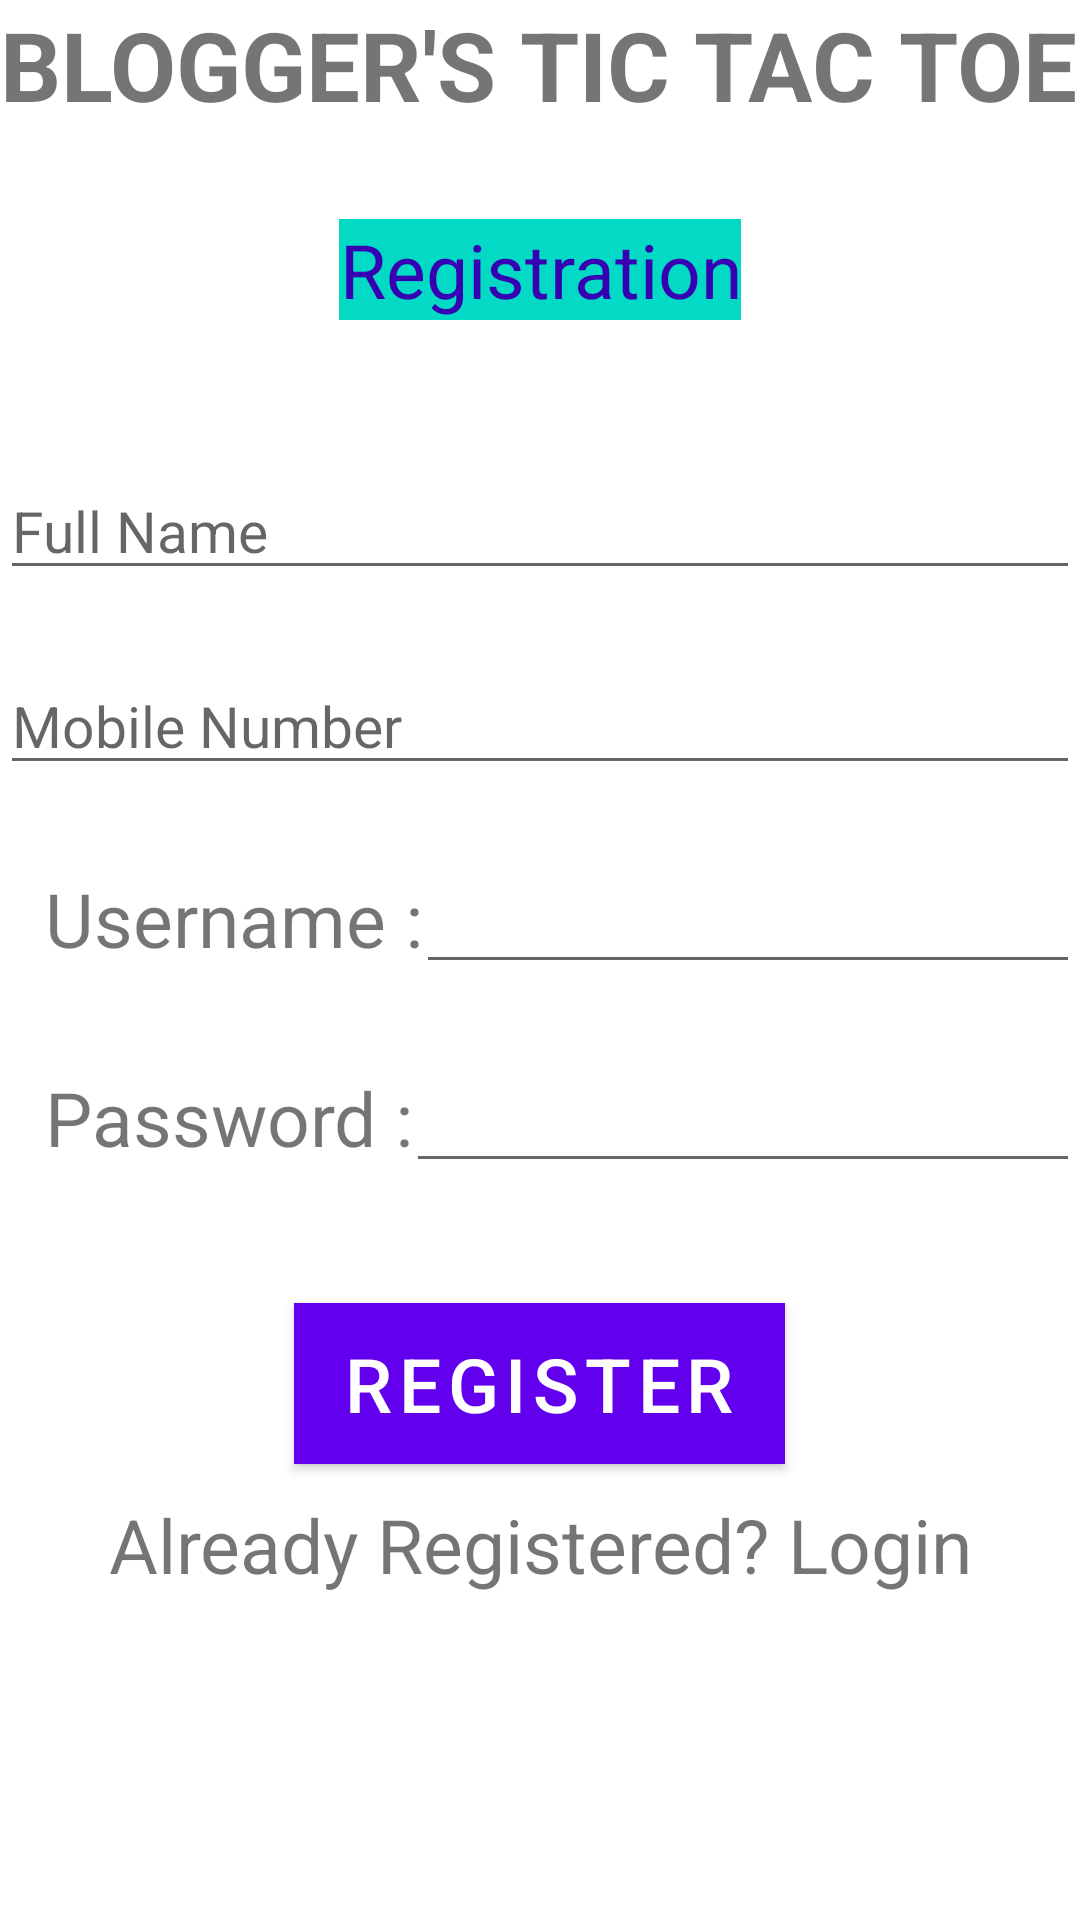

Produce the Android XML layout that renders to this screen, including the resource entries it uses.
<!-- AndroidManifest.xml: application theme Theme.BloggersTicTacToe -->
<!-- res/layout/activity_register.xml -->
<?xml version="1.0" encoding="utf-8"?>
<LinearLayout xmlns:android="http://schemas.android.com/apk/res/android"
    xmlns:app="http://schemas.android.com/apk/res-auto"
    xmlns:tools="http://schemas.android.com/tools"
    android:layout_width="match_parent"
    android:layout_height="match_parent"
    android:background="@drawable/ic_launcher_background"
    android:orientation="vertical"
    tools:context=".Register">

    <TextView
        android:layout_width="match_parent"
        android:layout_height="wrap_content"
        android:text="BLOGGER'S TIC TAC TOE"
        android:textSize="32sp"
        android:textStyle="bold" />


    <TextView
        android:layout_width="wrap_content"
        android:layout_height="wrap_content"
        android:layout_gravity="center"
        android:background="@color/teal_200"

        android:gravity="center"
        android:shadowColor="@color/cardview_dark_background"
        android:text="Registration"
        android:textColor="@color/purple_700"
        android:textSize="25sp"
        android:translationY="30dp" />

    <EditText
        android:layout_width="match_parent"
        android:layout_height="40dp"
        android:translationY="80dp"
        android:textSize="19sp"
        android:hint="Full Name"
        android:id="@+id/name"/>

    <EditText
        android:layout_width="match_parent"
        android:layout_height="40dp"
        android:translationY="105dp"
        android:hint="Mobile Number"
        android:textSize="19sp"
        android:id="@+id/number"/>


    <LinearLayout
        android:layout_width="match_parent"
        android:layout_height="wrap_content"
        android:orientation="horizontal"
        android:translationY="130dp">

        <TextView
            android:layout_width="wrap_content"
            android:layout_height="wrap_content"
            android:text="Username :  "
            android:textSize="25sp"
            android:translationX="15dp" />

        <EditText
            android:id="@+id/user1"
            android:layout_width="match_parent"
            android:layout_height="wrap_content" />

    </LinearLayout>


    <LinearLayout
        android:layout_width="match_parent"
        android:layout_height="wrap_content"
        android:orientation="horizontal"
        android:translationY="155dp">

        <TextView
            android:layout_width="wrap_content"
            android:layout_height="wrap_content"
            android:text="Password :  "
            android:textSize="25sp"
            android:translationX="15dp" />

        <EditText
            android:id="@+id/pass1"
            android:layout_width="match_parent"
            android:layout_height="wrap_content" />


    </LinearLayout>


    <Button
        android:id="@+id/butregis"
        android:layout_width="wrap_content"
        android:layout_height="wrap_content"
        android:layout_gravity="center"
        android:background="@color/purple_700"
        android:gravity="center"
        android:shadowColor="@color/common_google_signin_btn_text_light_pressed"
        android:text="Register"
        android:textSize="25sp"
        android:translationY="195dp" />


    <TextView
        android:id="@+id/logintext"
        android:layout_width="match_parent"
        android:layout_height="wrap_content"
        android:layout_gravity="center"
        android:gravity="center"
        android:text="Already Registered? Login"
        android:textSize="25sp"
        android:translationY="205dp" />

    <pl.droidsonroids.gif.GifImageView
        android:id="@+id/gif"
        android:layout_width="100dp"
        android:layout_height="100dp"
        android:layout_gravity="center"
        android:src="@drawable/ticg"
        android:translationY="200dp"
        android:visibility="invisible" />

</LinearLayout>
<!-- resources referenced by this layout -->
<resources>
  <style name="Theme.BloggersTicTacToe" parent="Theme.MaterialComponents.DayNight.DarkActionBar">
          
          <item name="colorPrimary">@color/purple_500</item>
          <item name="colorPrimaryVariant">@color/purple_700</item>
          <item name="colorOnPrimary">@color/white</item>
          
          <item name="colorSecondary">@color/teal_200</item>
          <item name="colorSecondaryVariant">@color/teal_700</item>
          <item name="colorOnSecondary">@color/black</item>
          
          <item name="android:statusBarColor" tools:targetApi="l">?attr/colorPrimaryVariant</item>
          
      </style>
  <!-- not gathered from this repository: default colours our renderer supplied (Android Studio template values) -->
  <color name="purple_500">#FF6200EE</color>
  <color name="purple_700">#FF3700B3</color>
  <color name="teal_200">#FF03DAC5</color>
  <color name="teal_700">#FF018786</color>
  <color name="black">#FF000000</color>
  <color name="white">#FFFFFFFF</color>
</resources>
